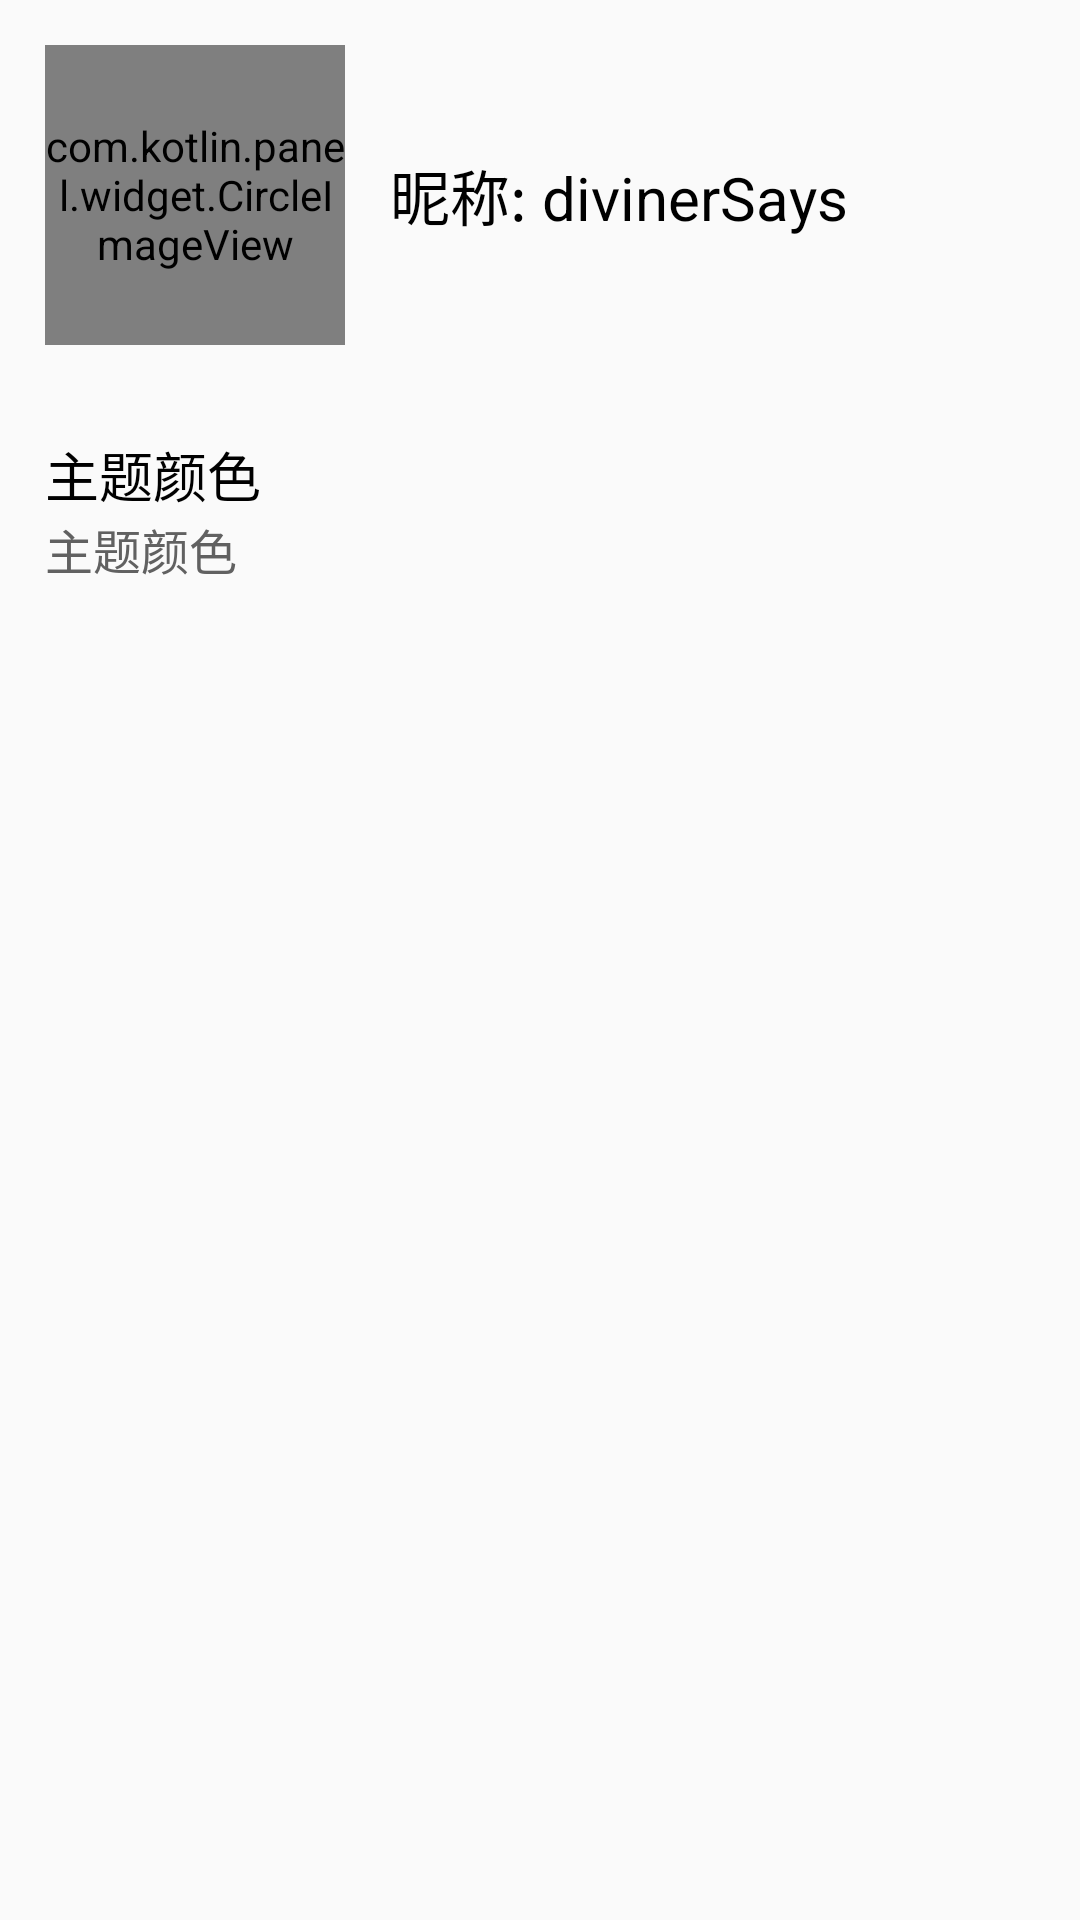

Reconstruct the res/layout file that produces this screen, plus the resources it refers to.
<!-- AndroidManifest.xml: application theme AppTheme -->
<!-- res/layout/fragment_mine.xml -->
<?xml version="1.0" encoding="utf-8"?>
<androidx.constraintlayout.widget.ConstraintLayout xmlns:android="http://schemas.android.com/apk/res/android"
    xmlns:app="http://schemas.android.com/apk/res-auto"
    android:layout_width="match_parent"
    android:layout_height="match_parent"
    android:padding="@dimen/dp_15">


    <com.kotlin.panel.widget.CircleImageView
        android:id="@+id/icon_avatar"
        android:layout_width="@dimen/dp_100"
        android:layout_height="@dimen/dp_100"
        app:borderColor="@color/white"
        app:borderWidth="2dp"
        app:layout_constraintLeft_toLeftOf="parent"
        app:layout_constraintTop_toTopOf="parent"
        app:srcCompat="@drawable/ic_app"
        app:type="circle" />

    <TextView
        android:id="@+id/tv_nickname"
        android:layout_width="wrap_content"
        android:layout_height="wrap_content"
        android:layout_marginLeft="@dimen/dp_15"
        android:text="昵称: divinerSays"
        android:textColor="@color/Black"
        android:textSize="@dimen/sp_20"
        app:layout_constraintBottom_toBottomOf="@+id/icon_avatar"
        app:layout_constraintStart_toEndOf="@+id/icon_avatar"
        app:layout_constraintTop_toTopOf="@+id/icon_avatar" />

    <TextView
        android:id="@+id/theme_title"
        android:layout_width="wrap_content"
        android:layout_height="wrap_content"
        android:layout_marginTop="@dimen/dp_30"
        android:text="主题颜色"
        android:textColor="@color/Black"
        android:textSize="@dimen/sp_18"
        app:layout_constraintStart_toStartOf="parent"
        app:layout_constraintTop_toBottomOf="@+id/icon_avatar" />

    <TextView
        android:layout_width="wrap_content"
        android:layout_height="wrap_content"
        android:text="主题颜色"
        android:textColor="@color/Grey700"
        android:textSize="@dimen/sp_16"
        app:layout_constraintStart_toStartOf="parent"
        app:layout_constraintTop_toBottomOf="@+id/theme_title" />

</androidx.constraintlayout.widget.ConstraintLayout>
<!-- resources referenced by this layout -->
<resources>
  <color name="Black">#000000</color>
  <color name="Grey700">#616161</color>
  <color name="white">#ffffff</color>
  <dimen name="dp_100">100dp</dimen>
  <dimen name="dp_15">15dp</dimen>
  <dimen name="dp_30">30dp</dimen>
  <dimen name="sp_16">16sp</dimen>
  <dimen name="sp_18">18sp</dimen>
  <dimen name="sp_20">20sp</dimen>
  <!-- drawable ic_app (drawable) -->
  <vector xmlns:android="http://schemas.android.com/apk/res/android"
      android:width="128dp"
      android:height="128dp"
      android:viewportWidth="1024"
      android:viewportHeight="1024">
    <path
        android:fillColor="#FF000000"
        android:pathData="M512,85.33a362.67,362.67 0,0 1,362.67 362.67c0,277.33 -234.67,512 -362.67,512s-362.67,-234.67 -362.67,-512A362.67,362.67 0,0 1,512 85.33zM746.67,512a192,192 0,0 0,-190.93 212.27,192 192,0 0,0 211.2,-211.2A194.22,194.22 0,0 0,746.67 512zM277.33,512c-6.83,0 -13.61,0.34 -20.27,1.07a192,192 0,0 0,211.2 211.2A192,192 0,0 0,277.33 512z"/>
  </vector>
  <style name="AppTheme" parent="BaseAppTheme.NoActionBar" />
  <style name="BaseAppTheme.NoActionBar">
          <item name="windowActionBar">false</item>
          <item name="windowNoTitle">true</item>
      </style>
</resources>
